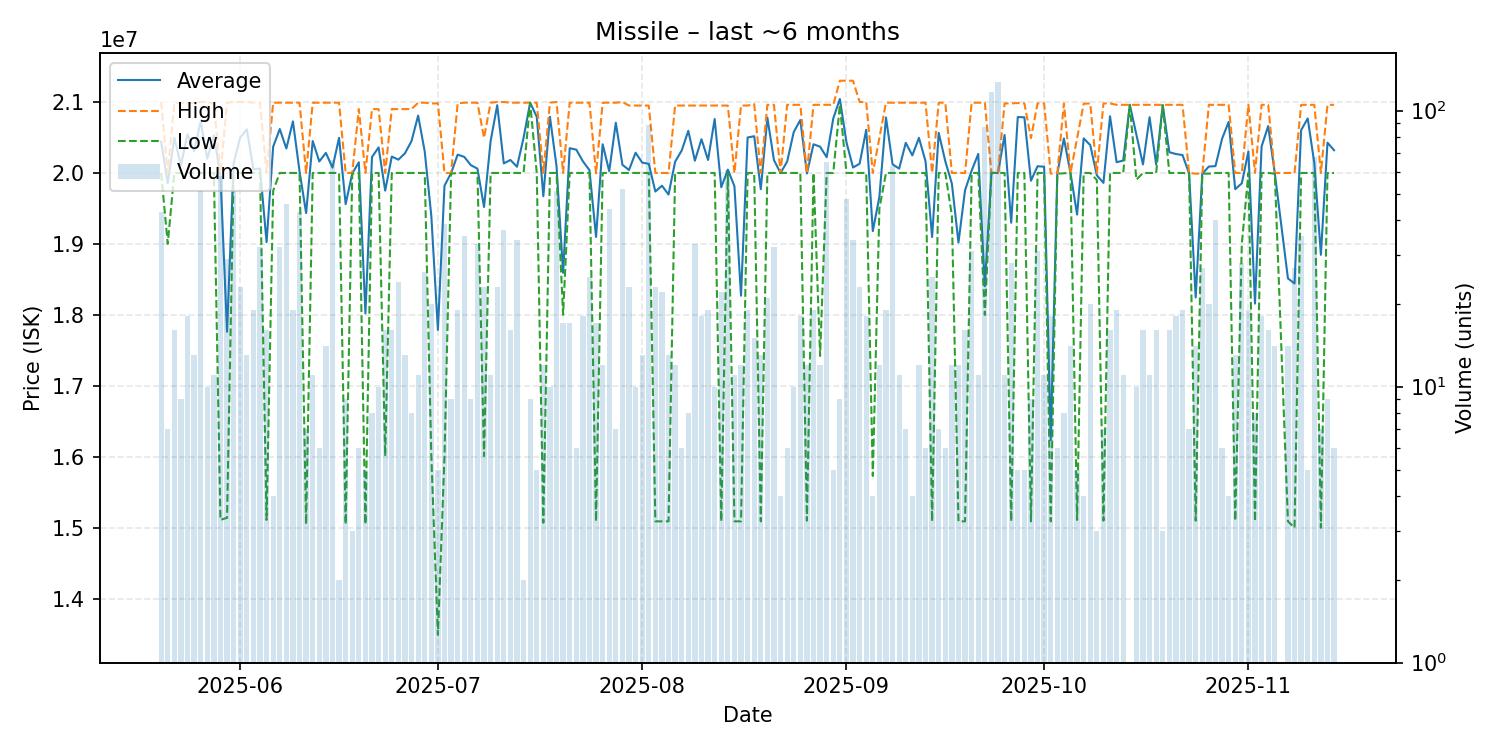

The file beside this chart, header and first rows:
date, average, highest, lowest, order_count, volume
2025-05-20, 20439767, 21000000, 20000000, 10, 43
2025-05-21, 19855714, 20000000, 19000000, 7, 7
2025-05-22, 20495000, 20990000, 20000000, 7, 16
2025-05-23, 20110000, 20990000, 20000000, 7, 9
2025-05-24, 20546111, 20980000, 20000000, 11, 18
2025-05-25, 20304615, 20990000, 20000000, 9, 13
2025-05-26, 20725294, 21000000, 20000000, 15, 51
2025-05-27, 20200000, 21000000, 20000000, 5, 10
2025-05-28, 20531818, 20975000, 20000000, 7, 11
2025-05-29, 19964828, 20000000, 15110000, 14, 58
2025-05-30, 17762414, 20990000, 15140000, 7, 29
2025-05-31, 20137255, 21000000, 20000000, 13, 51
2025-06-01, 20500000, 21000000, 20000000, 16, 23
2025-06-02, 20615385, 21000000, 20000000, 5, 13
2025-06-03, 20052105, 20990000, 20000000, 8, 19
2025-06-04, 20061875, 20990000, 20000000, 9, 32
2025-06-05, 19025000, 20000000, 15110000, 11, 16
2025-06-06, 20370000, 20990000, 19750000, 4, 4
2025-06-07, 20618750, 20990000, 20000000, 10, 32
2025-06-08, 20344783, 20990000, 20000000, 13, 46
2025-06-09, 20726842, 20990000, 20000000, 10, 19
2025-06-10, 20024419, 20990000, 20000000, 14, 43
2025-06-11, 19434286, 20000000, 15050000, 7, 7
2025-06-12, 20450000, 20990000, 20000000, 8, 11
2025-06-13, 20161667, 20990000, 20000000, 5, 6
2025-06-14, 20282857, 20990000, 20000000, 4, 14
2025-06-15, 20075000, 20990000, 20000000, 11, 66
2025-06-16, 20495000, 20990000, 20000000, 2, 2
2025-06-17, 19560000, 20000000, 15050000, 7, 9
2025-06-18, 19993333, 20000000, 19990000, 2, 3
2025-06-19, 20150000, 20900000, 20000000, 2, 6
2025-06-20, 18020000, 20000000, 15050000, 5, 5
2025-06-21, 20225000, 20900000, 20000000, 5, 8
2025-06-22, 20360000, 20900000, 20000000, 8, 10
2025-06-23, 19750625, 20000000, 16010000, 8, 16
2025-06-24, 20231250, 20900000, 20000000, 8, 16
2025-06-25, 20187500, 20900000, 20000000, 10, 24
2025-06-26, 20276923, 20900000, 20000000, 6, 13
2025-06-27, 20450000, 20900000, 20000000, 7, 8
2025-06-28, 20808182, 20990000, 20000000, 7, 11
2025-06-29, 20303077, 20990000, 20000000, 11, 26
2025-06-30, 19394500, 20980000, 16010000, 11, 20
2025-07-01, 17788000, 20980000, 13490000, 5, 5
2025-07-02, 19820513, 20000000, 16010000, 10, 39
2025-07-03, 19997778, 20000000, 19990000, 4, 9
2025-07-04, 20258421, 20980000, 20000000, 8, 19
2025-07-05, 20226286, 20990000, 20000000, 8, 35
2025-07-06, 20110000, 20990000, 20000000, 4, 9
2025-07-07, 20060000, 20990000, 20000000, 8, 33
2025-07-08, 19520000, 20495000, 16010000, 11, 23
2025-07-09, 20450000, 20990000, 20000000, 6, 11
2025-07-10, 20954783, 21000000, 20000000, 5, 23
2025-07-11, 20134595, 21000000, 20000000, 8, 37
2025-07-12, 20183125, 20990000, 20000000, 11, 16
2025-07-13, 20087353, 20990000, 20000000, 11, 34
2025-07-14, 20495000, 20990000, 20000000, 2, 2
2025-07-15, 20990000, 20990000, 20990000, 5, 9
2025-07-16, 20792000, 20990000, 20000000, 5, 5
2025-07-17, 19671667, 20000000, 15070000, 6, 12
2025-07-18, 20792000, 20990000, 20000000, 7, 10
... 118 more rows
